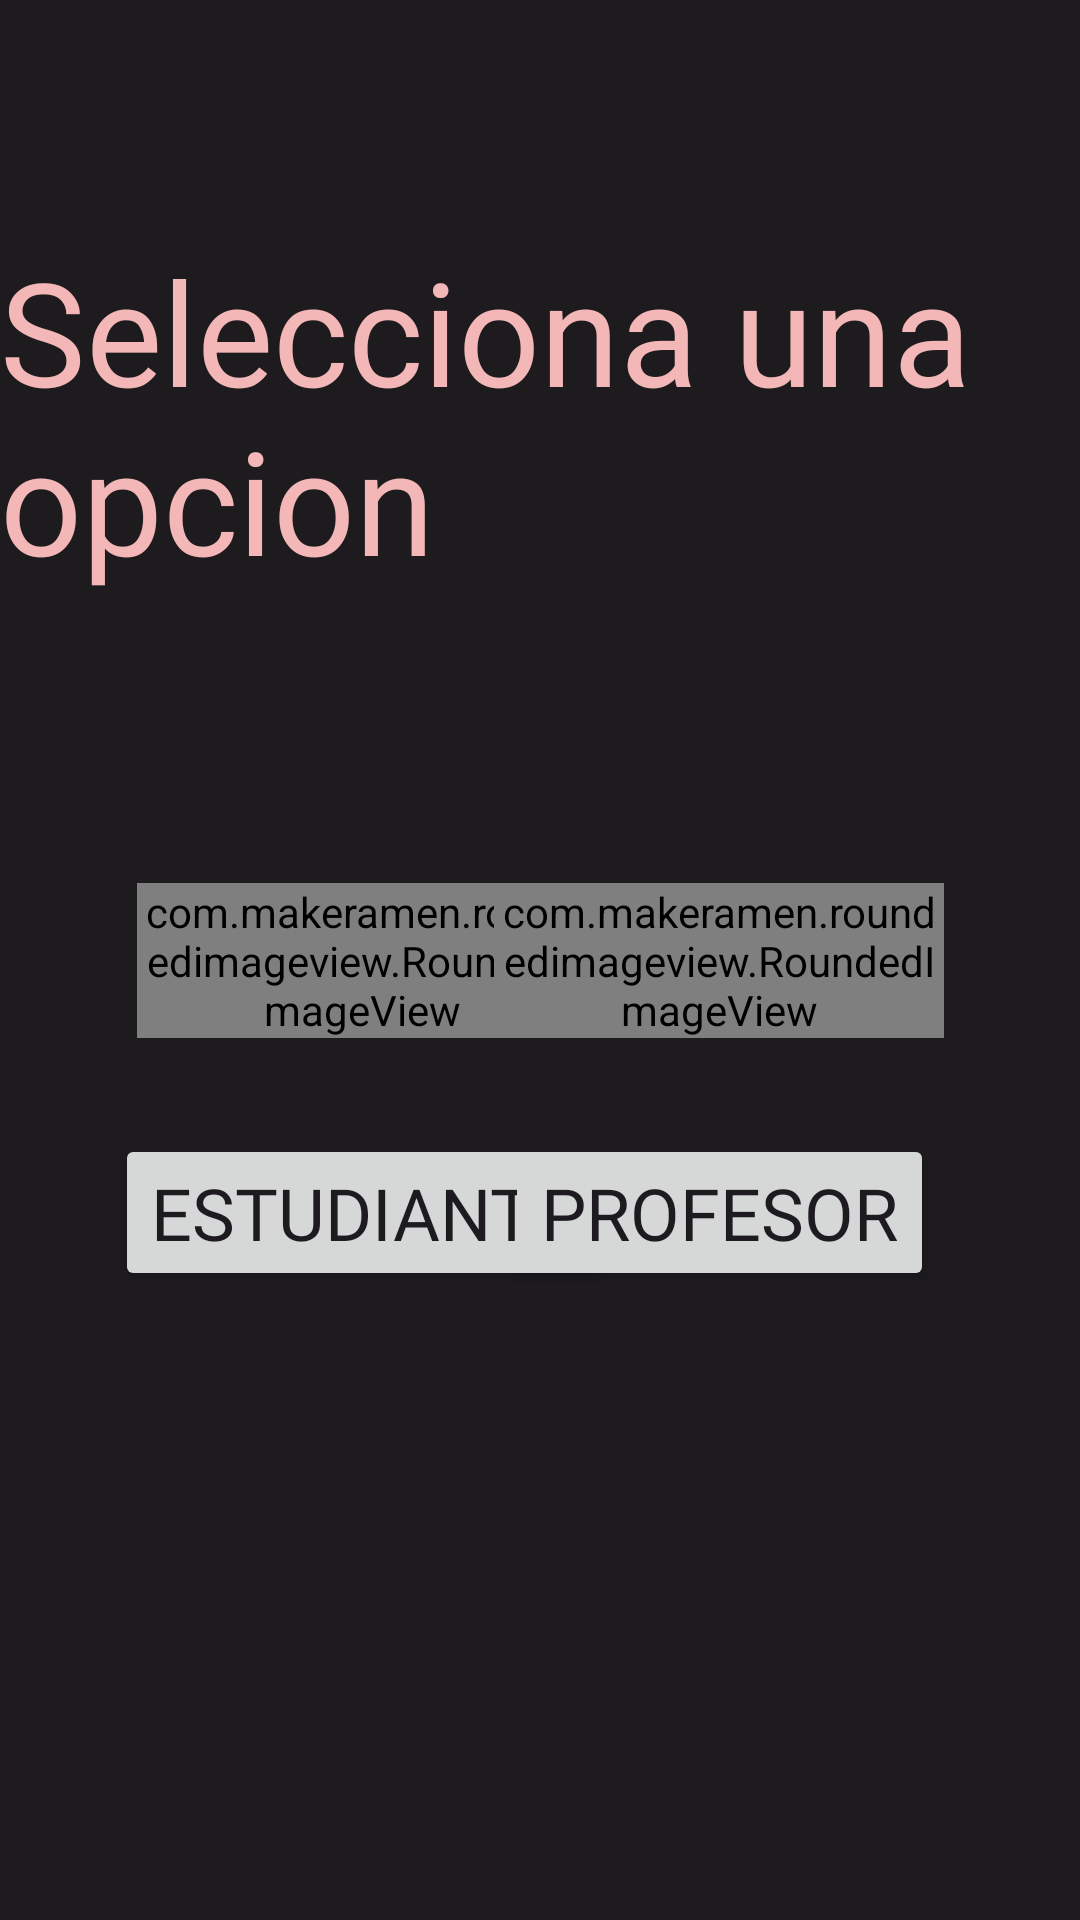

Android layout source for this screen:
<!-- AndroidManifest.xml: application theme Theme.HarryPotter -->
<!-- res/layout/activity_main.xml -->
<?xml version="1.0" encoding="utf-8"?>
<androidx.constraintlayout.widget.ConstraintLayout xmlns:android="http://schemas.android.com/apk/res/android"
    xmlns:app="http://schemas.android.com/apk/res-auto"
    xmlns:tools="http://schemas.android.com/tools"
    android:layout_width="match_parent"
    android:layout_height="match_parent"
    android:background="@color/md_theme_dark_background"
    tools:context=".view.activities.MainActivity">

    <Button
        android:id="@+id/btnStudent"
        android:layout_width="wrap_content"
        android:layout_height="wrap_content"
        android:layout_marginTop="32dp"
        android:fontFamily="@font/harry_potter"
        android:textSize="24sp"
        android:onClick="onClickStudent"
        android:text="@string/btnStudentString"
        app:layout_constraintEnd_toEndOf="@+id/ivStudent"
        app:layout_constraintStart_toStartOf="@+id/ivStudent"
        app:layout_constraintTop_toBottomOf="@+id/ivStudent" />

    <Button
        android:id="@+id/btnStaff"
        android:layout_width="wrap_content"
        android:layout_height="wrap_content"
        android:layout_marginTop="32dp"
        android:fontFamily="@font/harry_potter"
        android:onClick="onClickStaff"
        android:text="@string/btnStaffString"
        android:textSize="24sp"
        app:layout_constraintEnd_toEndOf="@+id/ivStaff"
        app:layout_constraintHorizontal_bias="0.513"
        app:layout_constraintStart_toStartOf="@+id/ivStaff"
        app:layout_constraintTop_toBottomOf="@+id/ivStaff" />

    <com.makeramen.roundedimageview.RoundedImageView
        android:id="@+id/ivStudent"
        android:layout_width="150dp"
        android:layout_height="wrap_content"
        android:layout_marginStart="20dp"
        android:layout_marginEnd="20dp"
        android:src="@drawable/estudiante"
        app:layout_constraintBottom_toBottomOf="parent"
        app:layout_constraintEnd_toEndOf="parent"
        app:layout_constraintHorizontal_bias="0.15"
        app:layout_constraintStart_toStartOf="parent"
        app:layout_constraintTop_toTopOf="parent"
        app:riv_corner_radius="10dp"
        tools:src="@drawable/estudiante" />


    <com.makeramen.roundedimageview.RoundedImageView
        android:id="@+id/ivStaff"
        android:layout_width="150dp"
        android:layout_height="wrap_content"
        android:layout_marginStart="20dp"
        android:layout_marginEnd="20dp"
        android:src="@drawable/profesor"
        app:layout_constraintBottom_toBottomOf="parent"
        app:layout_constraintEnd_toEndOf="parent"
        app:layout_constraintHorizontal_bias="0.85"
        app:layout_constraintStart_toStartOf="parent"
        app:layout_constraintTop_toTopOf="parent"
        app:riv_corner_radius="10dp"
        tools:src="@drawable/profesor" />

    <TextView
        android:id="@+id/tvTitulo"
        android:layout_width="wrap_content"
        android:layout_height="wrap_content"
        android:fontFamily="@font/harry_potter"
        android:text="@string/tvTitle"
        android:textColor="@color/md_theme_dark_tertiary"
        android:textSize="48sp"
        app:layout_constraintBottom_toBottomOf="parent"
        app:layout_constraintEnd_toEndOf="parent"
        app:layout_constraintStart_toStartOf="parent"
        app:layout_constraintTop_toTopOf="parent"
        app:layout_constraintVertical_bias="0.15" />

</androidx.constraintlayout.widget.ConstraintLayout>
<!-- resources referenced by this layout -->
<resources>
  <color name="md_theme_dark_background">#1D1B1E</color>
  <color name="md_theme_dark_tertiary">#F4B7B7</color>
  <!-- drawable estudiante: webp bitmap (drawable, 31078 bytes) -->
  <!-- drawable profesor: webp bitmap (drawable, 17572 bytes) -->
  <string name="btnStaffString" tools:ignore="Typos">Profesor</string>
  <string name="btnStudentString">Estudiante</string>
  <string name="tvTitle">Selecciona una opcion</string>
  <style name="Theme.HarryPotter" parent="Base.Theme.HarryPotter" />
  <style name="Base.Theme.HarryPotter" parent="Theme.Material3.DayNight.NoActionBar">
          
          
          <item name="android:orientation">vertical</item>
          <item name="colorPrimaryDark">@color/md_theme_dark_background</item>
      </style>
</resources>
